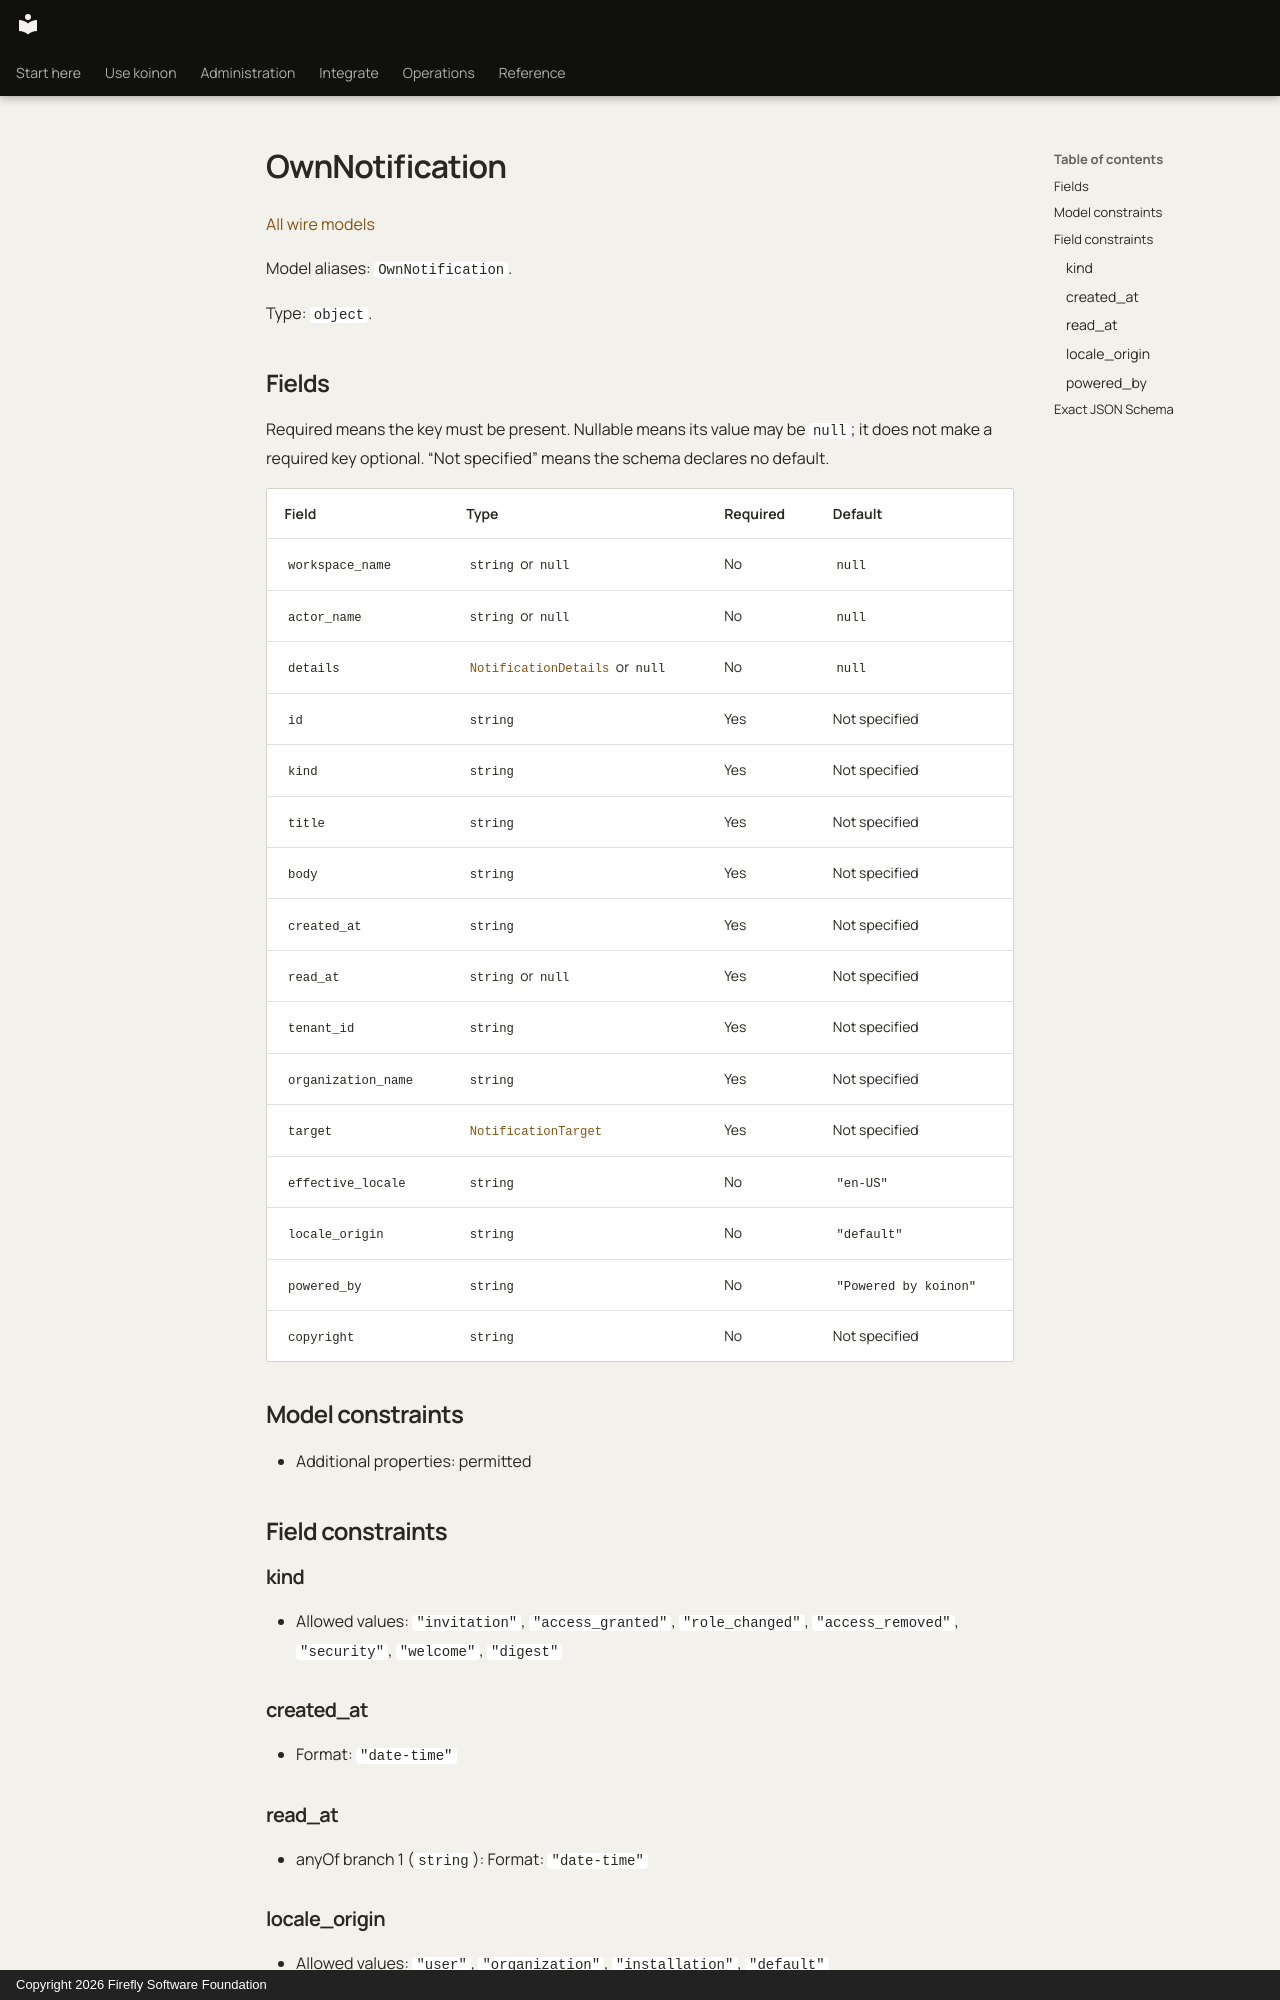

repository: fireflyframework/firefly-koinon · page: reference/models/ownnotification/index.html · generator: mkdocs · copyright: Copyright 2026 Firefly Software Foundation

<!-- Copyright 2026 Firefly Software Foundation -->
<!-- SPDX-License-Identifier: Apache-2.0 -->

# OwnNotification

[All wire models](index.md)

Model aliases: `OwnNotification`.

Type: `object`.

## Fields

Required means the key must be present. Nullable means its value may be `null`; it does not make a required key optional. “Not specified” means the schema declares no default.

| Field | Type | Required | Default |
| --- | --- | --- | --- |
| `workspace_name` | `string` or `null` | No | `null` |
| `actor_name` | `string` or `null` | No | `null` |
| `details` | [`NotificationDetails`](notificationdetails.md) or `null` | No | `null` |
| `id` | `string` | Yes | Not specified |
| `kind` | `string` | Yes | Not specified |
| `title` | `string` | Yes | Not specified |
| `body` | `string` | Yes | Not specified |
| `created_at` | `string` | Yes | Not specified |
| `read_at` | `string` or `null` | Yes | Not specified |
| `tenant_id` | `string` | Yes | Not specified |
| `organization_name` | `string` | Yes | Not specified |
| `target` | [`NotificationTarget`](notificationtarget.md) | Yes | Not specified |
| `effective_locale` | `string` | No | `"en-US"` |
| `locale_origin` | `string` | No | `"default"` |
| `powered_by` | `string` | No | `"Powered by koinon"` |
| `copyright` | `string` | No | Not specified |

## Model constraints

- Additional properties: permitted

## Field constraints

### kind

- Allowed values: `"invitation"`, `"access_granted"`, `"role_changed"`, `"access_removed"`, `"security"`, `"welcome"`, `"digest"`

### created_at

- Format: `"date-time"`

### read_at

- anyOf branch 1 (`string`): Format: `"date-time"`
